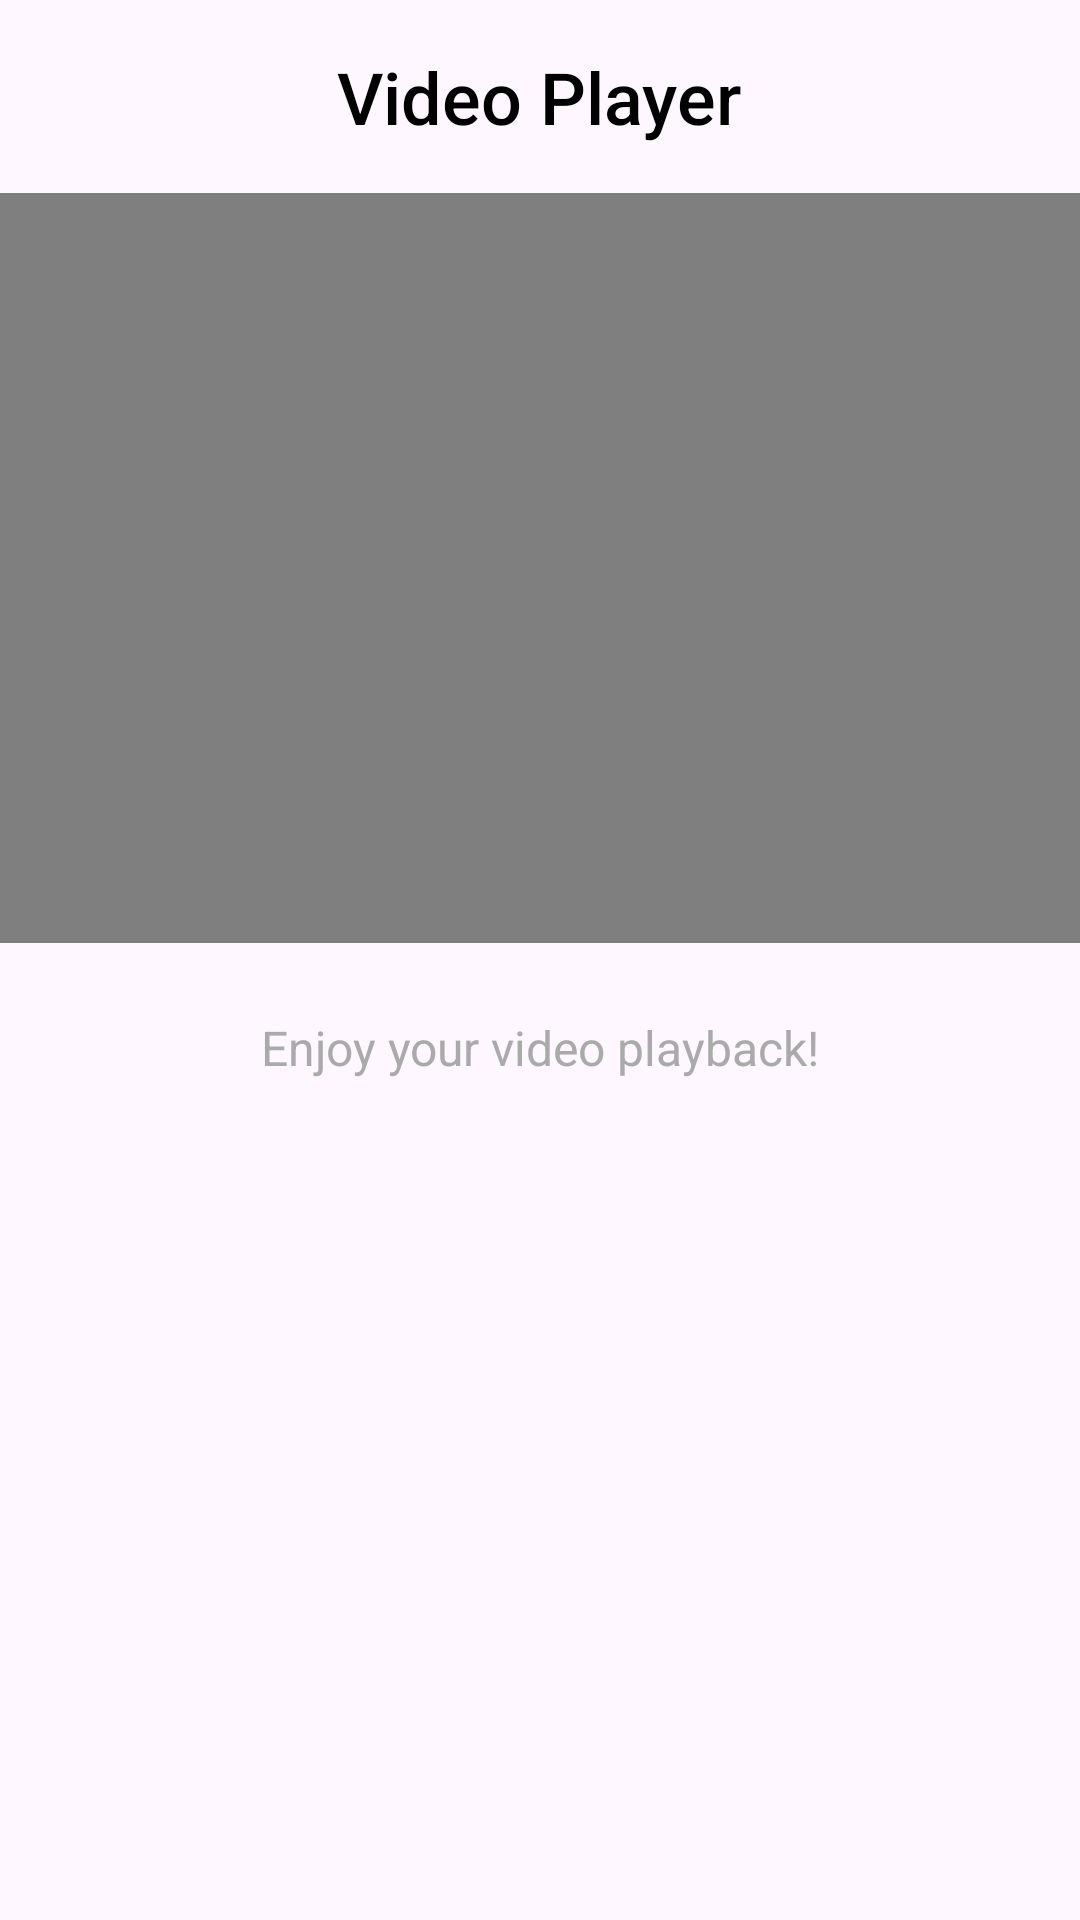

Layout XML and referenced resources for this Android screen:
<!-- AndroidManifest.xml: application theme Theme.Medial -->
<!-- res/layout/activity_main2.xml -->
<?xml version="1.0" encoding="utf-8"?>
<LinearLayout

    xmlns:android="http://schemas.android.com/apk/res/android"
    xmlns:app="http://schemas.android.com/apk/res-auto"
    xmlns:tools="http://schemas.android.com/tools"
    android:id="@+id/main"
    android:layout_width="match_parent"
    android:layout_height="match_parent"
    android:orientation="vertical"
    tools:context=".MainActivity2">

    <TextView
        android:id="@+id/tvVideoPageTitle"
        android:layout_width="wrap_content"
        android:layout_height="wrap_content"
        android:text="Video Player"
        android:textSize="24sp"
        android:textColor="@android:color/black"
        android:fontFamily="sans-serif-medium"
        android:layout_gravity="center"
        android:layout_marginTop="16dp"
        android:layout_marginBottom="16dp"/>


    <LinearLayout
        android:layout_width="wrap_content"
        android:layout_height="wrap_content">

        <VideoView
            android:id="@+id/videoBtn"
            android:layout_width="match_parent"
            android:layout_height="250dp"
            />
    </LinearLayout>

    <TextView
        android:id="@+id/tvVideoFooter"
        android:layout_width="wrap_content"
        android:layout_height="wrap_content"
        android:text="Enjoy your video playback!"
        android:textSize="16sp"
        android:textColor="@android:color/darker_gray"
        android:layout_gravity="center"
        android:layout_marginTop="24dp"
        android:fontFamily="sans-serif"/>
</LinearLayout>
<!-- resources referenced by this layout -->
<resources>
  <style name="Theme.Medial" parent="Base.Theme.Medial" />
  <style name="Base.Theme.Medial" parent="Theme.Material3.DayNight.NoActionBar">
          
          
      </style>
</resources>
